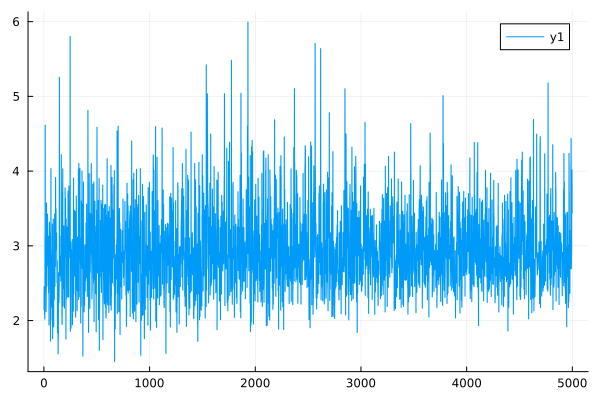

The file beside this chart, header and first rows:
0	2.152429502353544
1	2.152
2	2.454
3	2.454
4	2.151
5	2.151
6	2.093
7	2.093
8	2.021
9	2.021
10	3.144
11	3.143
12	4.615
13	4.615
14	2.666
15	2.666
16	2.97
17	2.97
18	2.524
19	2.524
20	2.12
21	2.12
22	2.392
23	2.392
24	3.573
25	3.573
26	2.994
27	2.994
28	2.462
29	2.462
30	2.748
31	2.747
32	2.977
33	2.976
34	3.426
35	3.426
36	3.007
37	3.006
38	3.132
39	3.132
40	2.728
41	2.728
42	2.773
43	2.773
44	2.37
45	2.369
46	3.128
47	3.128
48	1.94
49	1.94
50	3.089
51	3.088
52	3.318
53	3.318
54	3.193
55	3.192
56	3.016
57	3.015
58	3.016
59	3.016
60	2.414
... 4,940 more rows
